pico-8 play session: hold → + tap 🅾

[t = 1 s] hold → ~1s, tap 🅾 ~2×
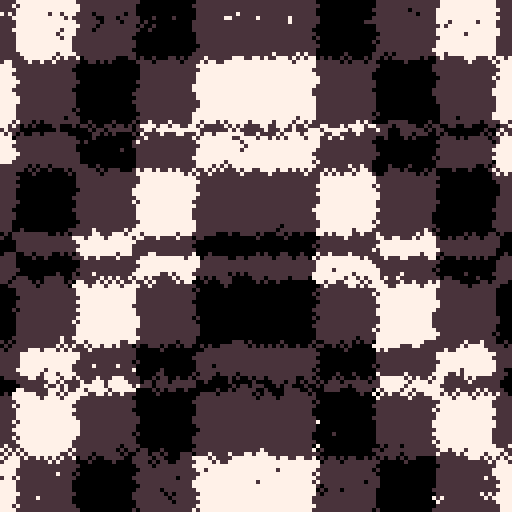
[t = 4 s] hold → ~4s, tap 🅾 ~7×
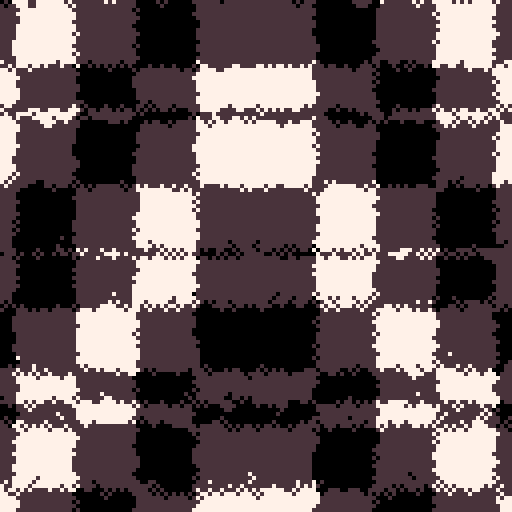
[t = 6 s] hold → ~6s, tap 🅾 ~10×
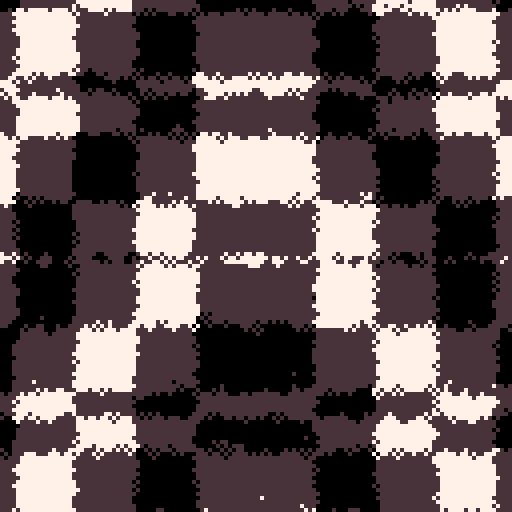
[t = 8 s] hold → ~8s, tap 🅾 ~14×
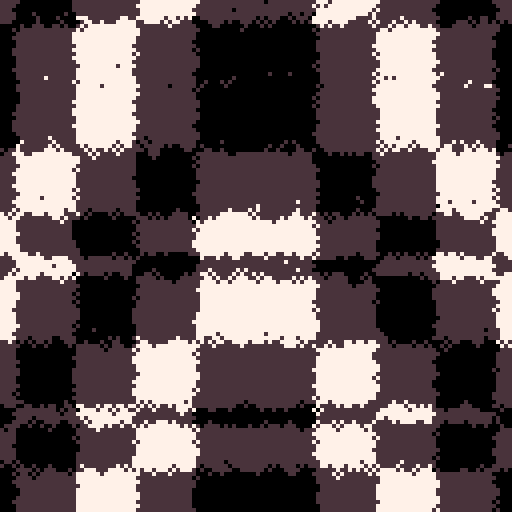

pico-8 cartridge
version 18
__lua__
cc={0,5+128,7,5+128}
for i=1,#cc do
	pal(i,cc[i],1)
end

t=0
█=1000

::♥::
t+=0.016

for i=1,█ do
	x=rnd(128)-64
	y=rnd(128)-64
	
	c=(
	 flr(abs(x/15))
		+ 1.7*abs(y/44-t)-y/44%sin(t/16)
	)
	c=(c-t) %#cc+1
	
	circ(x+64,y+64,1,c)
end

goto ♥
__gfx__
00000000000000000000000000000000000000000000000000000000000000000000000000000000000000000000000000000000000000000000000000000000
00000000000000000000000000000000000000000000000000000000000000000000000000000000000000000000000000000000000000000000000000000000
00700700000000000000000000000000000000000000000000000000000000000000000000000000000000000000000000000000000000000000000000000000
00077000000000000000000000000000000000000000000000000000000000000000000000000000000000000000000000000000000000000000000000000000
00077000000000000000000000000000000000000000000000000000000000000000000000000000000000000000000000000000000000000000000000000000
00700700000000000000000000000000000000000000000000000000000000000000000000000000000000000000000000000000000000000000000000000000
